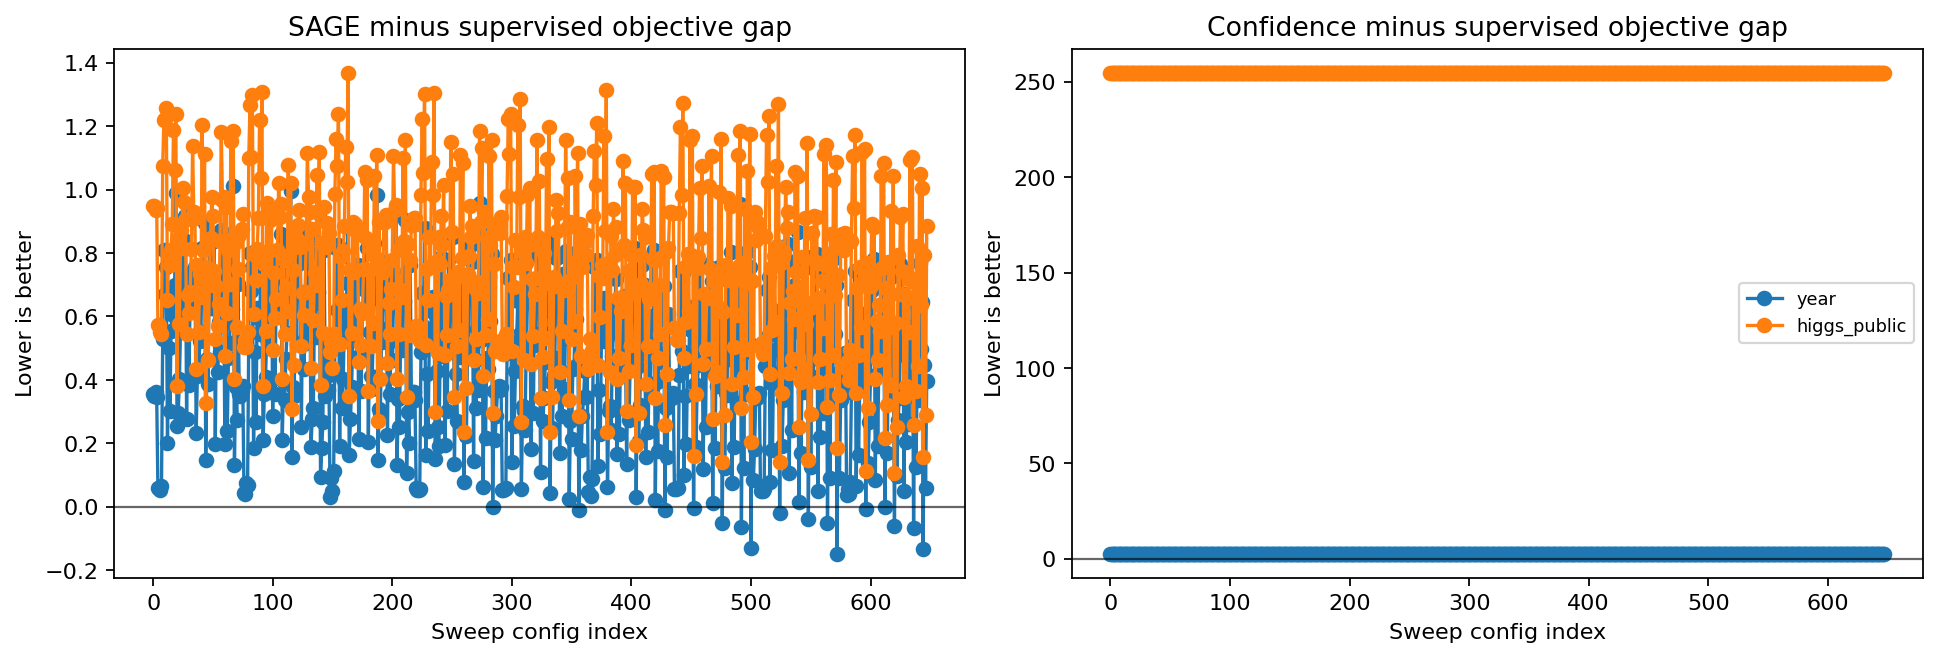

Source data for this figure (header and first rows):
Benchmark, ObjectiveMetric, ExtraMetric, tau, unlabeled_noise, feature_drop_prob, feature_mix_prob, pseudo_weight, agreement_weight, weight_power, hard_weight_threshold, SupervisedObjective, ConfidenceObjective, SAGEObjective, SAGEMinusSupervised, ConfidenceMinusSupervised, SupervisedExtra, SAGEExtra, ConfidenceExtra, SAGEMeanWeight, SAGEMeanDisagreement
year, NLL, Cov90, 0.12, 0.02, 0.0, 0.0, 0.4, 0.25, 1.0, -1.0, 1.729, 4.469, 2.086, 0.3571, 2.741, 0.8209, 0.7526, 0.5129, 0.9848, 0.001855
year, NLL, Cov90, 0.12, 0.02, 0.0, 0.0, 0.4, 0.25, 1.0, 0.85, 1.729, 4.469, 2.078, 0.3496, 2.741, 0.8209, 0.7531, 0.5129, 0.9845, 0.001887
year, NLL, Cov90, 0.12, 0.02, 0.0, 0.0, 0.4, 0.25, 2.0, -1.0, 1.729, 4.469, 2.092, 0.3633, 2.741, 0.8209, 0.7535, 0.5129, 0.9699, 0.001869
year, NLL, Cov90, 0.12, 0.02, 0.0, 0.0, 0.4, 0.25, 2.0, 0.85, 1.729, 4.469, 2.074, 0.3448, 2.741, 0.8209, 0.7528, 0.5129, 0.96, 0.001877
year, NLL, Cov90, 0.12, 0.02, 0.0, 0.0, 0.4, 0.5, 1.0, -1.0, 1.729, 4.469, 1.789, 0.06048, 2.741, 0.8209, 0.782, 0.5129, 0.9868, 0.001614
year, NLL, Cov90, 0.12, 0.02, 0.0, 0.0, 0.4, 0.5, 1.0, 0.85, 1.729, 4.469, 1.788, 0.0594, 2.741, 0.8209, 0.7814, 0.5129, 0.9867, 0.001614
year, NLL, Cov90, 0.12, 0.02, 0.0, 0.0, 0.4, 0.5, 2.0, -1.0, 1.729, 4.469, 1.783, 0.05407, 2.741, 0.8209, 0.7815, 0.5129, 0.9738, 0.001619
year, NLL, Cov90, 0.12, 0.02, 0.0, 0.0, 0.4, 0.5, 2.0, 0.85, 1.729, 4.469, 1.795, 0.06583, 2.741, 0.8209, 0.7818, 0.5129, 0.9653, 0.00164
year, NLL, Cov90, 0.12, 0.02, 0.0, 0.1, 0.4, 0.25, 1.0, -1.0, 1.729, 4.469, 2.257, 0.5282, 2.741, 0.8209, 0.7579, 0.5129, 0.2175, 0.6488
year, NLL, Cov90, 0.12, 0.02, 0.0, 0.1, 0.4, 0.25, 1.0, 0.85, 1.729, 4.469, 2.538, 0.8094, 2.741, 0.8209, 0.7502, 0.5129, 0.01947, 0.6825
year, NLL, Cov90, 0.12, 0.02, 0.0, 0.1, 0.4, 0.25, 2.0, -1.0, 1.729, 4.469, 2.4, 0.6711, 2.741, 0.8209, 0.7528, 0.5129, 0.1127, 0.6686
year, NLL, Cov90, 0.12, 0.02, 0.0, 0.1, 0.4, 0.25, 2.0, 0.85, 1.729, 4.469, 2.485, 0.7559, 2.741, 0.8209, 0.755, 0.5129, 0.008724, 0.6994
year, NLL, Cov90, 0.12, 0.02, 0.0, 0.1, 0.4, 0.5, 1.0, -1.0, 1.729, 4.469, 1.929, 0.2006, 2.741, 0.8209, 0.7829, 0.5129, 0.2428, 0.574
year, NLL, Cov90, 0.12, 0.02, 0.0, 0.1, 0.4, 0.5, 1.0, 0.85, 1.729, 4.469, 2.229, 0.5002, 2.741, 0.8209, 0.778, 0.5129, 0.02619, 0.6019
year, NLL, Cov90, 0.12, 0.02, 0.0, 0.1, 0.4, 0.5, 2.0, -1.0, 1.729, 4.469, 2.03, 0.3014, 2.741, 0.8209, 0.7761, 0.5129, 0.1304, 0.5964
year, NLL, Cov90, 0.12, 0.02, 0.0, 0.1, 0.4, 0.5, 2.0, 0.85, 1.729, 4.469, 2.284, 0.5548, 2.741, 0.8209, 0.7825, 0.5129, 0.005292, 0.6215
year, NLL, Cov90, 0.12, 0.02, 0.0, 0.2, 0.4, 0.25, 1.0, -1.0, 1.729, 4.469, 2.354, 0.6254, 2.741, 0.8209, 0.7594, 0.5129, 0.09211, 1.102
year, NLL, Cov90, 0.12, 0.02, 0.0, 0.2, 0.4, 0.25, 1.0, 0.85, 1.729, 4.469, 2.333, 0.6038, 2.741, 0.8209, 0.7677, 0.5129, 0.005419, 1.078
year, NLL, Cov90, 0.12, 0.02, 0.0, 0.2, 0.4, 0.25, 2.0, -1.0, 1.729, 4.469, 2.428, 0.6993, 2.741, 0.8209, 0.7545, 0.5129, 0.03793, 1.12
year, NLL, Cov90, 0.12, 0.02, 0.0, 0.2, 0.4, 0.25, 2.0, 0.85, 1.729, 4.469, 2.717, 0.988, 2.741, 0.8209, 0.7488, 0.5129, 0.0, 1.175
year, NLL, Cov90, 0.12, 0.02, 0.0, 0.2, 0.4, 0.5, 1.0, -1.0, 1.729, 4.469, 1.984, 0.2551, 2.741, 0.8209, 0.7882, 0.5129, 0.1089, 0.9539
year, NLL, Cov90, 0.12, 0.02, 0.0, 0.2, 0.4, 0.5, 1.0, 0.85, 1.729, 4.469, 2.025, 0.2963, 2.741, 0.8209, 0.7941, 0.5129, 0.00549, 0.9488
year, NLL, Cov90, 0.12, 0.02, 0.0, 0.2, 0.4, 0.5, 2.0, -1.0, 1.729, 4.469, 2.133, 0.4045, 2.741, 0.8209, 0.7794, 0.5129, 0.04765, 1.001
year, NLL, Cov90, 0.12, 0.02, 0.0, 0.2, 0.4, 0.5, 2.0, 0.85, 1.729, 4.469, 2.302, 0.5729, 2.741, 0.8209, 0.782, 0.5129, 0.001686, 1.033
year, NLL, Cov90, 0.12, 0.02, 0.1, 0.0, 0.4, 0.25, 1.0, -1.0, 1.729, 4.469, 2.288, 0.5589, 2.741, 0.8209, 0.7589, 0.5129, 0.3553, 0.3129
year, NLL, Cov90, 0.12, 0.02, 0.1, 0.0, 0.4, 0.25, 1.0, 0.85, 1.729, 4.469, 2.572, 0.843, 2.741, 0.8209, 0.7509, 0.5129, 0.05991, 0.3344
year, NLL, Cov90, 0.12, 0.02, 0.1, 0.0, 0.4, 0.25, 2.0, -1.0, 1.729, 4.469, 2.344, 0.6149, 2.741, 0.8209, 0.7589, 0.5129, 0.2179, 0.3106
year, NLL, Cov90, 0.12, 0.02, 0.1, 0.0, 0.4, 0.25, 2.0, 0.85, 1.729, 4.469, 2.645, 0.9159, 2.741, 0.8209, 0.7532, 0.5129, 0.01921, 0.3324
year, NLL, Cov90, 0.12, 0.02, 0.1, 0.0, 0.4, 0.5, 1.0, -1.0, 1.729, 4.469, 2.007, 0.2782, 2.741, 0.8209, 0.7755, 0.5129, 0.3802, 0.2887
year, NLL, Cov90, 0.12, 0.02, 0.1, 0.0, 0.4, 0.5, 1.0, 0.85, 1.729, 4.469, 2.463, 0.7337, 2.741, 0.8209, 0.7603, 0.5129, 0.07212, 0.3241
year, NLL, Cov90, 0.12, 0.02, 0.1, 0.0, 0.4, 0.5, 2.0, -1.0, 1.729, 4.469, 2.111, 0.3827, 2.741, 0.8209, 0.7738, 0.5129, 0.2378, 0.288
year, NLL, Cov90, 0.12, 0.02, 0.1, 0.0, 0.4, 0.5, 2.0, 0.85, 1.729, 4.469, 2.426, 0.6974, 2.741, 0.8209, 0.7687, 0.5129, 0.01914, 0.2958
year, NLL, Cov90, 0.12, 0.02, 0.1, 0.1, 0.4, 0.25, 1.0, -1.0, 1.729, 4.469, 2.355, 0.6263, 2.741, 0.8209, 0.7548, 0.5129, 0.1584, 0.8839
year, NLL, Cov90, 0.12, 0.02, 0.1, 0.1, 0.4, 0.25, 1.0, 0.85, 1.729, 4.469, 2.459, 0.7302, 2.741, 0.8209, 0.7562, 0.5129, 0.01033, 0.8993
year, NLL, Cov90, 0.12, 0.02, 0.1, 0.1, 0.4, 0.25, 2.0, -1.0, 1.729, 4.469, 2.453, 0.7246, 2.741, 0.8209, 0.752, 0.5129, 0.07862, 0.9032
year, NLL, Cov90, 0.12, 0.02, 0.1, 0.1, 0.4, 0.25, 2.0, 0.85, 1.729, 4.469, 2.484, 0.7547, 2.741, 0.8209, 0.7521, 0.5129, 0.0, 0.9101
year, NLL, Cov90, 0.12, 0.02, 0.1, 0.1, 0.4, 0.5, 1.0, -1.0, 1.729, 4.469, 1.963, 0.2341, 2.741, 0.8209, 0.7848, 0.5129, 0.1843, 0.7502
year, NLL, Cov90, 0.12, 0.02, 0.1, 0.1, 0.4, 0.5, 1.0, 0.85, 1.729, 4.469, 2.141, 0.4118, 2.741, 0.8209, 0.7854, 0.5129, 0.01605, 0.7906
year, NLL, Cov90, 0.12, 0.02, 0.1, 0.1, 0.4, 0.5, 2.0, -1.0, 1.729, 4.469, 2.145, 0.4162, 2.741, 0.8209, 0.7749, 0.5129, 0.09059, 0.7973
year, NLL, Cov90, 0.12, 0.02, 0.1, 0.1, 0.4, 0.5, 2.0, 0.85, 1.729, 4.469, 2.251, 0.5225, 2.741, 0.8209, 0.7809, 0.5129, 0.001762, 0.8125
year, NLL, Cov90, 0.12, 0.02, 0.1, 0.2, 0.4, 0.25, 1.0, -1.0, 1.729, 4.469, 2.279, 0.5501, 2.741, 0.8209, 0.7592, 0.5129, 0.08117, 1.238
year, NLL, Cov90, 0.12, 0.02, 0.1, 0.2, 0.4, 0.25, 1.0, 0.85, 1.729, 4.469, 2.545, 0.816, 2.741, 0.8209, 0.7551, 0.5129, 0.00166, 1.287
year, NLL, Cov90, 0.12, 0.02, 0.1, 0.2, 0.4, 0.25, 2.0, -1.0, 1.729, 4.469, 2.396, 0.6673, 2.741, 0.8209, 0.7537, 0.5129, 0.03119, 1.275
year, NLL, Cov90, 0.12, 0.02, 0.1, 0.2, 0.4, 0.25, 2.0, 0.85, 1.729, 4.469, 2.624, 0.8948, 2.741, 0.8209, 0.7409, 0.5129, 0.0, 1.39
year, NLL, Cov90, 0.12, 0.02, 0.1, 0.2, 0.4, 0.5, 1.0, -1.0, 1.729, 4.469, 1.876, 0.147, 2.741, 0.8209, 0.7932, 0.5129, 0.1068, 1.026
year, NLL, Cov90, 0.12, 0.02, 0.1, 0.2, 0.4, 0.5, 1.0, 0.85, 1.729, 4.469, 2.194, 0.4648, 2.741, 0.8209, 0.7823, 0.5129, 0.001733, 1.126
year, NLL, Cov90, 0.12, 0.02, 0.1, 0.2, 0.4, 0.5, 2.0, -1.0, 1.729, 4.469, 2.117, 0.3877, 2.741, 0.8209, 0.7784, 0.5129, 0.04116, 1.114
year, NLL, Cov90, 0.12, 0.02, 0.1, 0.2, 0.4, 0.5, 2.0, 0.85, 1.729, 4.469, 2.586, 0.8569, 2.741, 0.8209, 0.7499, 0.5129, 0.0, 1.338
year, NLL, Cov90, 0.12, 0.02, 0.2, 0.0, 0.4, 0.25, 1.0, -1.0, 1.729, 4.469, 2.354, 0.6256, 2.741, 0.8209, 0.7559, 0.5129, 0.2135, 0.5869
year, NLL, Cov90, 0.12, 0.02, 0.2, 0.0, 0.4, 0.25, 1.0, 0.85, 1.729, 4.469, 2.562, 0.8335, 2.741, 0.8209, 0.7501, 0.5129, 0.01761, 0.6107
year, NLL, Cov90, 0.12, 0.02, 0.2, 0.0, 0.4, 0.25, 2.0, -1.0, 1.729, 4.469, 2.355, 0.626, 2.741, 0.8209, 0.7592, 0.5129, 0.1109, 0.5656
year, NLL, Cov90, 0.12, 0.02, 0.2, 0.0, 0.4, 0.25, 2.0, 0.85, 1.729, 4.469, 2.58, 0.8516, 2.741, 0.8209, 0.7541, 0.5129, 0.005385, 0.6112
year, NLL, Cov90, 0.12, 0.02, 0.2, 0.0, 0.4, 0.5, 1.0, -1.0, 1.729, 4.469, 1.927, 0.1981, 2.741, 0.8209, 0.7878, 0.5129, 0.2458, 0.4686
year, NLL, Cov90, 0.12, 0.02, 0.2, 0.0, 0.4, 0.5, 1.0, 0.85, 1.729, 4.469, 2.399, 0.6699, 2.741, 0.8209, 0.7702, 0.5129, 0.0194, 0.5481
year, NLL, Cov90, 0.12, 0.02, 0.2, 0.0, 0.4, 0.5, 2.0, -1.0, 1.729, 4.469, 2.155, 0.4257, 2.741, 0.8209, 0.7743, 0.5129, 0.1343, 0.5167
year, NLL, Cov90, 0.12, 0.02, 0.2, 0.0, 0.4, 0.5, 2.0, 0.85, 1.729, 4.469, 2.312, 0.5834, 2.741, 0.8209, 0.7805, 0.5129, 0.01372, 0.5167
year, NLL, Cov90, 0.12, 0.02, 0.2, 0.1, 0.4, 0.25, 1.0, -1.0, 1.729, 4.469, 2.216, 0.4877, 2.741, 0.8209, 0.7582, 0.5129, 0.1142, 1.017
year, NLL, Cov90, 0.12, 0.02, 0.2, 0.1, 0.4, 0.25, 1.0, 0.85, 1.729, 4.469, 2.6, 0.8715, 2.741, 0.8209, 0.7524, 0.5129, 0.003536, 1.083
year, NLL, Cov90, 0.12, 0.02, 0.2, 0.1, 0.4, 0.25, 2.0, -1.0, 1.729, 4.469, 2.33, 0.6009, 2.741, 0.8209, 0.7542, 0.5129, 0.04656, 1.046
year, NLL, Cov90, 0.12, 0.02, 0.2, 0.1, 0.4, 0.25, 2.0, 0.85, 1.729, 4.469, 2.446, 0.7172, 2.741, 0.8209, 0.7558, 0.5129, 0.0, 1.045
... 1,961 more rows
